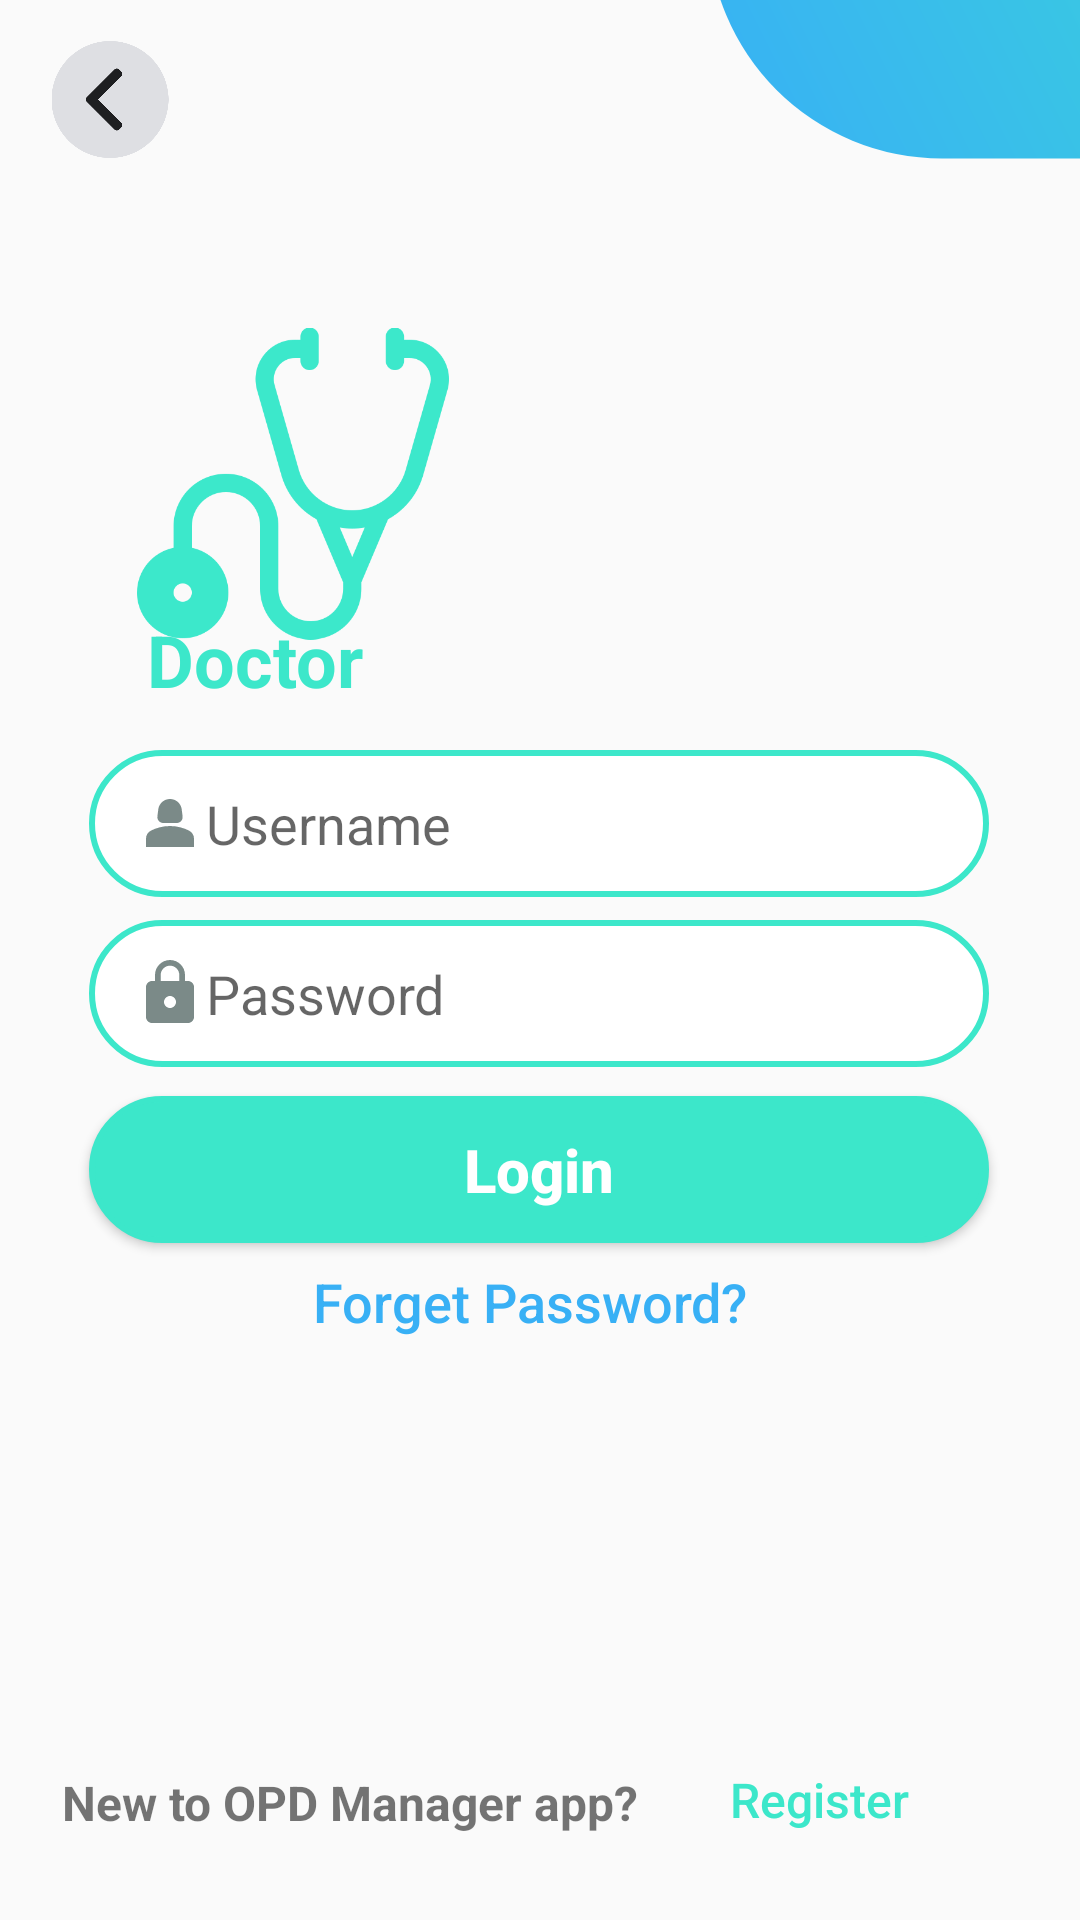

Here is an Android app screen rendered from its layout file. Give the layout XML and the strings, colors and styles it references.
<!-- AndroidManifest.xml: application theme Theme.AppCompat.Light.NoActionBar -->
<!-- res/layout/doctor_login.xml -->
<?xml version="1.0" encoding="utf-8"?>
<androidx.constraintlayout.widget.ConstraintLayout
    xmlns:android="http://schemas.android.com/apk/res/android"
    xmlns:app="http://schemas.android.com/apk/res-auto"
    xmlns:tools="http://schemas.android.com/tools"
    android:orientation="vertical"
    android:layout_width="match_parent"
    android:layout_height="match_parent">

    <ImageView
        android:id="@+id/backButton"
        android:layout_width="46dp"
        android:layout_height="39dp"
        app:layout_constraintBottom_toBottomOf="parent"
        app:layout_constraintEnd_toEndOf="parent"
        app:layout_constraintHorizontal_bias="0.043"
        app:layout_constraintStart_toStartOf="parent"
        app:layout_constraintTop_toTopOf="parent"
        app:layout_constraintVertical_bias="0.023"
        app:srcCompat="@drawable/right_arrow__2_" />

    <ImageView
        android:id="@+id/imageView4"
        android:layout_width="312dp"
        android:layout_height="299dp"
        android:layout_alignParentTop="true"
        android:layout_alignParentEnd="true"
        android:layout_marginStart="236dp"
        android:layout_marginBottom="516dp"
        android:src="@drawable/half_circle"
        app:layout_constraintBottom_toBottomOf="parent"
        app:layout_constraintStart_toStartOf="parent" />

    <ImageView
        android:id="@+id/imageView"
        android:layout_width="104dp"
        android:layout_height="111dp"
        app:layout_constraintBottom_toBottomOf="parent"
        app:layout_constraintEnd_toEndOf="parent"
        app:layout_constraintHorizontal_bias="0.179"
        app:layout_constraintStart_toStartOf="parent"
        app:layout_constraintTop_toTopOf="parent"
        app:layout_constraintVertical_bias="0.2"
        app:srcCompat="@drawable/stethoscope" />

    <TextView
        android:id="@+id/textView"
        android:layout_width="100dp"
        android:layout_height="44dp"
        android:text="@string/doctor"
        android:textColor="#3CE7CA"
        android:textSize="24sp"
        android:textStyle="bold"
        app:layout_constraintBottom_toBottomOf="parent"
        app:layout_constraintEnd_toEndOf="parent"
        app:layout_constraintHorizontal_bias="0.189"
        app:layout_constraintStart_toStartOf="parent"
        app:layout_constraintTop_toTopOf="parent"
        app:layout_constraintVertical_bias="0.342" />

    <EditText
        android:id="@+id/username"
        android:layout_width="300dp"
        android:layout_height="49dp"
        android:background="@drawable/button_border"
        android:backgroundTint="@null"
        android:paddingLeft="15dp"
        android:hint="@string/username_hint"
        android:textAlignment="textStart"
        android:textAllCaps="false"
        android:textColor="#7B8A88"
        android:textDirection="ltr"
        android:textSize="18sp"
        android:drawableLeft="@drawable/baseline_person_2_24"
        app:layout_constraintBottom_toBottomOf="parent"
        app:layout_constraintEnd_toEndOf="parent"
        app:layout_constraintHorizontal_bias="0.495"
        app:layout_constraintStart_toStartOf="parent"
        app:layout_constraintTop_toTopOf="parent"
        app:layout_constraintVertical_bias="0.423" />

    <EditText
        android:id="@+id/password"
        android:layout_width="300dp"
        android:layout_height="49dp"
        android:background="@drawable/button_border"
        android:backgroundTint="@null"
        android:paddingLeft="15dp"
        android:drawableLeft="@drawable/baseline_lock_24"
        android:hint="@string/password_hint"
        android:inputType="textPassword"
        android:textAlignment="textStart"
        android:textAllCaps="false"
        android:textColor="#7B8A88"
        android:textDirection="ltr"
        android:textSize="18sp"
        app:layout_constraintBottom_toBottomOf="parent"
        app:layout_constraintEnd_toEndOf="parent"
        app:layout_constraintHorizontal_bias="0.495"
        app:layout_constraintStart_toStartOf="parent"
        app:layout_constraintTop_toTopOf="parent"
        app:layout_constraintVertical_bias="0.519" />

    <androidx.appcompat.widget.AppCompatButton
        android:id="@+id/loginButton"
        android:layout_width="300dp"
        android:layout_height="49dp"
        android:background="@drawable/button_border"
        android:backgroundTint="#FF3CE7CA"
        android:text="@string/login_button"
        android:textAlignment="gravity"
        android:textAllCaps="false"
        android:textColor="#ffffff"
        android:textSize="20sp"
        android:textStyle="bold"
        app:layout_constraintBottom_toBottomOf="parent"
        app:layout_constraintEnd_toEndOf="parent"
        app:layout_constraintHorizontal_bias="0.495"
        app:layout_constraintStart_toStartOf="parent"
        app:layout_constraintTop_toTopOf="parent"
        app:layout_constraintVertical_bias="0.618" />

    <Button
        android:id="@+id/forgetPassword"
        android:layout_width="189dp"
        android:layout_height="53dp"
        android:background="@android:color/transparent"
        android:text="@string/forget_password"
        android:textAllCaps="false"
        android:textColor="#38B0F5"
        android:textSize="18dp"
        app:layout_constraintBottom_toBottomOf="parent"
        app:layout_constraintEnd_toEndOf="parent"
        app:layout_constraintHorizontal_bias="0.481"
        app:layout_constraintStart_toStartOf="parent"
        app:layout_constraintTop_toTopOf="parent"
        app:layout_constraintVertical_bias="0.694" />

    <TextView
        android:id="@+id/textView4"
        android:layout_width="wrap_content"
        android:layout_height="wrap_content"
        android:text="@string/new_to_opd_manager"
        android:textSize="16sp"
        android:textStyle="bold"
        app:layout_constraintBottom_toBottomOf="parent"
        app:layout_constraintEnd_toEndOf="parent"
        app:layout_constraintHorizontal_bias="0.123"
        app:layout_constraintStart_toStartOf="parent"
        app:layout_constraintTop_toTopOf="parent"
        app:layout_constraintVertical_bias="0.954"
        tools:ignore="MissingConstraints" />

    <androidx.appcompat.widget.AppCompatButton
        android:id="@+id/DocRegister"
        android:layout_width="148dp"
        android:layout_height="52dp"
        android:background="@android:color/transparent"
        android:backgroundTint="#ffffff"
        android:text="@string/register_button"
        android:textColor="#FF3CE7CA"
        android:textAllCaps="false"
        android:textSize="16dp"
        app:layout_constraintBottom_toBottomOf="parent"
        app:layout_constraintEnd_toEndOf="parent"
        app:layout_constraintHorizontal_bias="0.939"
        app:layout_constraintStart_toStartOf="parent"
        app:layout_constraintTop_toTopOf="parent"
        app:layout_constraintVertical_bias="0.976" />

    <ImageView
        android:id="@+id/imageView3"
        android:layout_width="98dp"
        android:layout_height="73dp"
        app:layout_constraintBottom_toBottomOf="@+id/imageView4"
        app:layout_constraintEnd_toEndOf="parent"
        app:layout_constraintHorizontal_bias="0.467"
        app:layout_constraintStart_toStartOf="@+id/imageView4"
        app:layout_constraintTop_toTopOf="parent"
        app:layout_constraintVertical_bias="0.202"
        app:srcCompat="@drawable/heart_attack" />

</androidx.constraintlayout.widget.ConstraintLayout>
<!-- resources referenced by this layout -->
<resources>
  <!-- drawable baseline_lock_24 (drawable) -->
  <vector android:height="24dp" android:tint="#7B8A88"
      android:viewportHeight="24" android:viewportWidth="24"
      android:width="24dp" xmlns:android="http://schemas.android.com/apk/res/android">
      <path android:fillColor="@android:color/white" android:pathData="M18,8h-1L17,6c0,-2.76 -2.24,-5 -5,-5S7,3.24 7,6v2L6,8c-1.1,0 -2,0.9 -2,2v10c0,1.1 0.9,2 2,2h12c1.1,0 2,-0.9 2,-2L20,10c0,-1.1 -0.9,-2 -2,-2zM12,17c-1.1,0 -2,-0.9 -2,-2s0.9,-2 2,-2 2,0.9 2,2 -0.9,2 -2,2zM15.1,8L8.9,8L8.9,6c0,-1.71 1.39,-3.1 3.1,-3.1 1.71,0 3.1,1.39 3.1,3.1v2z"/>
  </vector>
  <!-- drawable baseline_person_2_24 (drawable) -->
  <vector android:height="24dp" android:tint="#7B8A88"
      android:viewportHeight="24" android:viewportWidth="24"
      android:width="24dp" xmlns:android="http://schemas.android.com/apk/res/android">
      <path android:fillColor="@android:color/white" android:pathData="M18.39,14.56C16.71,13.7 14.53,13 12,13c-2.53,0 -4.71,0.7 -6.39,1.56C4.61,15.07 4,16.1 4,17.22V20h16v-2.78C20,16.1 19.39,15.07 18.39,14.56z"/>
      <path android:fillColor="@android:color/white" android:pathData="M9.78,12h4.44c1.21,0 2.14,-1.06 1.98,-2.26l-0.32,-2.45C15.57,5.39 13.92,4 12,4S8.43,5.39 8.12,7.29L7.8,9.74C7.64,10.94 8.57,12 9.78,12z"/>
  </vector>
  <!-- drawable button_border (drawable) -->
  <?xml version="1.0" encoding="utf-8"?>
  <shape xmlns:android="http://schemas.android.com/apk/res/android">
      
      <solid android:color="#ffffff" />
  
      
      <stroke
          android:width="2dp"
          android:color="#FF3CE7CA" /> 
  
      
      <corners android:radius="50dp" />
  </shape>
  <!-- drawable half_circle (drawable) -->
  <?xml version="1.0" encoding="utf-8"?>
  <shape xmlns:android="http://schemas.android.com/apk/res/android">
      <size
          android:width="200dp"
          android:height="100dp"/>
      <gradient
          android:startColor="#38B0F5"
      android:endColor="#FF3CE7CA"
      android:angle="45"/>
      <corners android:radius="100dp"/>
  </shape>
  <!-- drawable right_arrow__2_: png bitmap (drawable, 15542 bytes) -->
  <!-- drawable stethoscope: png bitmap (drawable, 22469 bytes) -->
  <string name="doctor">Doctor</string>
  <string name="forget_password">Forget Password?</string>
  <string name="login_button">Login</string>
  <string name="new_to_opd_manager">New to OPD Manager app?</string>
  <string name="password_hint">Password</string>
      //doctor login
  <string name="register_button">Register</string>
  <string name="username_hint">Username</string>
</resources>
